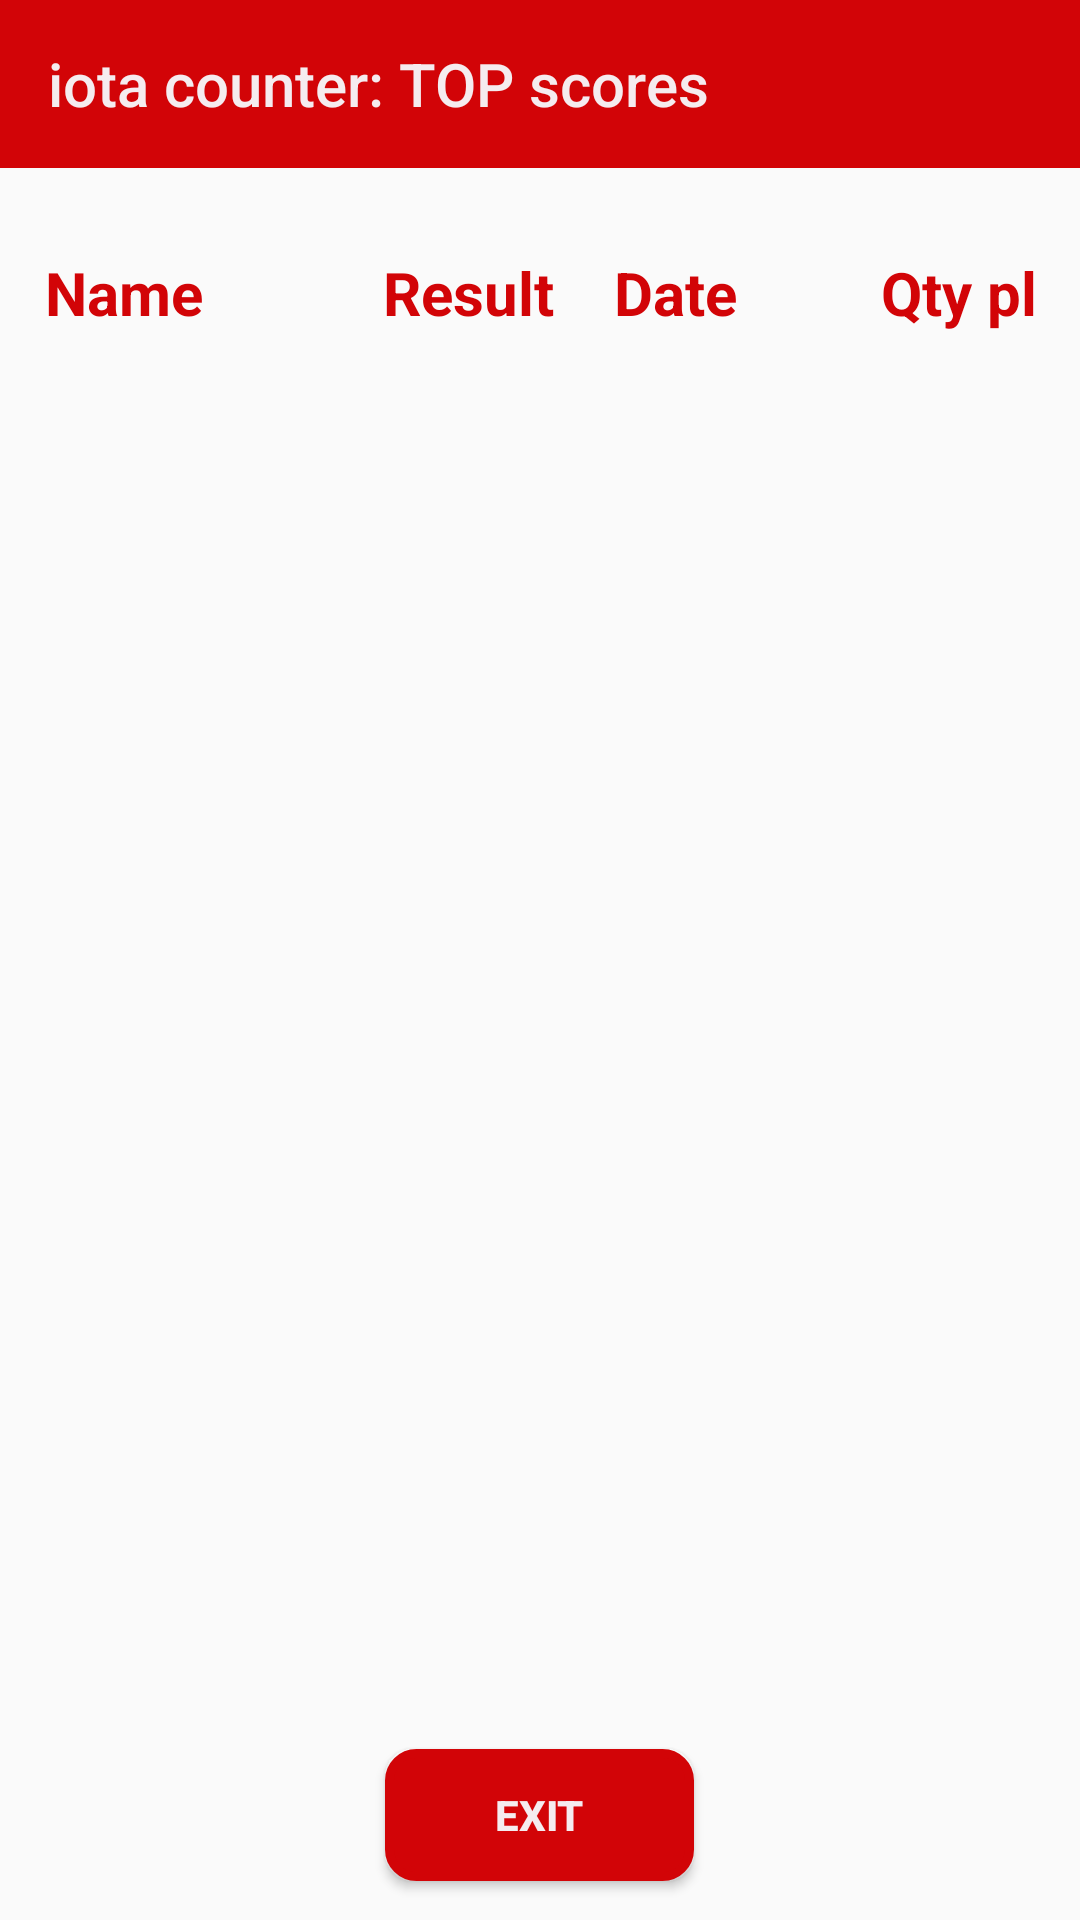

The Android layout XML behind this screen, and the referenced resources:
<!-- AndroidManifest.xml: application theme AppTheme -->
<!-- res/layout/activity_top_score.xml -->
<?xml version="1.0" encoding="utf-8"?>
<RelativeLayout
    xmlns:android="http://schemas.android.com/apk/res/android"
    xmlns:app="http://schemas.android.com/apk/res-auto"
    xmlns:tools="http://schemas.android.com/tools"
    android:layout_width="match_parent"
    android:layout_height="match_parent"
    tools:context=".Activity_top_score"
    >


    <TextView
        android:id="@+id/tv_top_score_name"
        android:layout_width="wrap_content"
        android:layout_height="wrap_content"
        android:layout_alignParentTop="true"
        android:layout_marginTop="84dp"
        android:layout_marginStart="15dp"
        android:layout_marginLeft="15dp"
        android:text="Name"
        android:textColor="@color/red_game_end"
        android:textSize="20dp"
        android:textStyle="bold" />

    <TextView
        android:id="@+id/tv_top_score_result"
        android:layout_width="wrap_content"
        android:layout_height="wrap_content"
        android:layout_alignParentTop="true"
        android:layout_marginStart="60dp"
        android:layout_marginLeft="60dp"
        android:layout_marginTop="84dp"
        android:layout_toEndOf="@+id/tv_top_score_name"
        android:layout_toRightOf="@+id/tv_top_score_name"
        android:text="Result"
        android:textColor="@color/red_game_end"
        android:textSize="20dp"
        android:textStyle="bold" />

    <TextView
        android:id="@+id/tv_top_score_date"
        android:layout_width="wrap_content"
        android:layout_height="wrap_content"
        android:layout_alignParentTop="true"
        android:layout_marginStart="20dp"
        android:layout_marginLeft="20dp"
        android:layout_marginTop="84dp"
        android:layout_toEndOf="@+id/tv_top_score_result"
        android:layout_toRightOf="@+id/tv_top_score_result"
        android:text="Date"
        android:textColor="@color/red_game_end"
        android:textSize="20dp"
        android:textStyle="bold" />

    <TextView
        android:id="@+id/tv_top_score_qty_players"
        android:layout_width="67dp"
        android:layout_height="29dp"
        android:layout_alignParentTop="true"
        android:layout_marginStart="48dp"
        android:layout_marginLeft="48dp"
        android:layout_marginTop="84dp"
        android:layout_toEndOf="@+id/tv_top_score_date"
        android:layout_toRightOf="@+id/tv_top_score_date"
        android:text="@string/tv_tops_score_quantity_players"
        android:textColor="@color/red_game_end"
        android:textSize="20dp"
        android:textStyle="bold" />

    <android.support.v7.widget.Toolbar
        android:id="@+id/toolbar"
        android:layout_width="match_parent"
        android:layout_height="?attr/actionBarSize"
        android:background="?attr/colorPrimary"
        app:popupTheme="@style/AppTheme.PopupOverlay"
        app:title="iota counter: TOP scores"
        app:titleTextColor="@color/colorAccent"
        tools:layout_editor_absoluteX="167dp"
        tools:layout_editor_absoluteY="0dp"
        />

    <android.support.v7.widget.RecyclerView
        android:id="@+id/recyclerview"
        android:layout_width="399dp"
        android:layout_height="454dp"
        android:layout_below="@+id/tv_top_score_name"
        android:layout_marginStart="8dp"
        android:layout_marginLeft="2dp"
        android:layout_marginTop="8dp"
        android:layout_marginEnd="8dp" />

    <Button
        android:id="@+id/bt_top_score_to_main"
        android:layout_width="103dp"
        android:layout_height="44dp"
        android:layout_centerHorizontal="true"
        android:layout_marginTop="10dp"
        android:layout_marginBottom="10dp"
        android:layout_below="@+id/recyclerview"
        android:background="@drawable/button_red_background"
        android:text="EXIT"
        android:textColor="@color/colorAccent"
        android:textStyle="bold" />


</RelativeLayout>
<!-- resources referenced by this layout -->
<resources>
  <color name="colorAccent">#f5ecef</color>
  <color name="red_game_end">#D20407</color>
  <!-- drawable button_red_background (drawable) -->
  <?xml version="1.0" encoding="utf-8"?>
  <shape xmlns:android="http://schemas.android.com/apk/res/android" android:shape="rectangle" >
      <corners
          android:radius="9dp"
          />
      <solid
          android:color="#D20407"
          />
      <size
          android:width="210dp"
          android:height="60dp"
          />
      <stroke
          android:width="3dp"
          android:color="@color/red_game_end"
          />
  </shape>
  <string name="tv_tops_score_quantity_players">Qty pl</string>
  <style name="AppTheme.PopupOverlay" parent="ThemeOverlay.AppCompat.Light" />
  <style name="AppTheme" parent="Theme.AppCompat.Light.NoActionBar">
          
          <item name="colorPrimary">@color/colorPrimary</item>
          <item name="colorPrimaryDark">@color/colorPrimaryDark</item>
          <item name="colorAccent">@color/colorAccent</item>
          <item name="android:windowFullscreen">true</item>
      </style>
  <color name="colorPrimary">#d20407</color>
  <color name="colorPrimaryDark">#09cf0c</color>
</resources>
